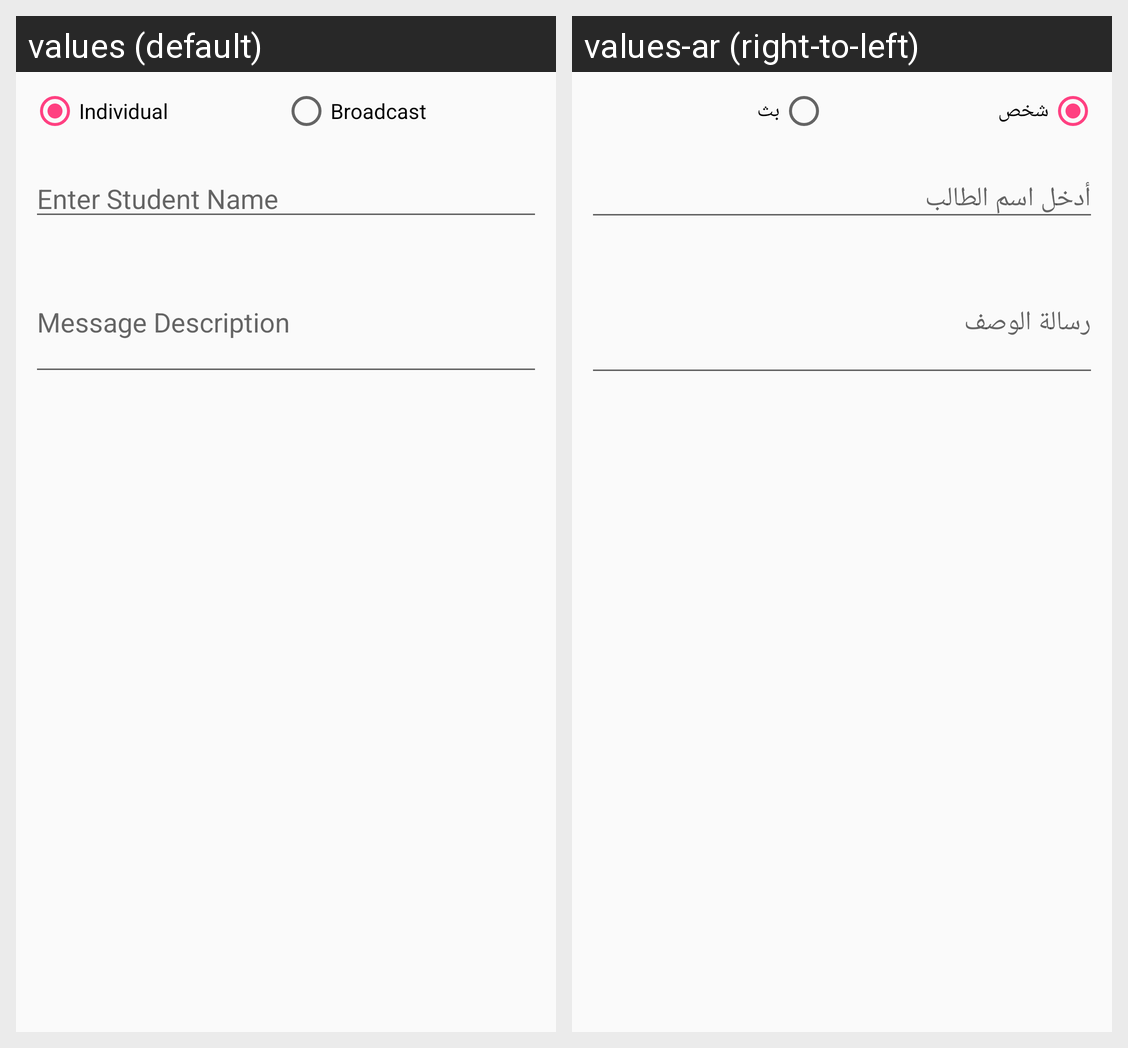

Translations of the strings shown on this Android screen, per locale in the grid:
Android screen res/layout/compose_view.xml rendered under 2 locales, left to right: values (default), values-ar (right-to-left). Device: Nexus 5 (rendered at 1080×1920; each locale shown at half size, 540×960, under a caption strip naming it); theme AppTheme.
Strings drawn on this screen, with the default value and each locale's value (text and hints the layout hard-codes, and strings that could not be matched under every locale, appear in the picture but are not listed):

compose_radio_individual
  values: Individual
  values-ar: شخص

compose_radio_broadcast
  values: Broadcast
  values-ar: بث

compose_to_student_name
  values: Enter Student Name
  values-ar: أدخل اسم الطالب

compose_msg_description
  values: Message Description
  values-ar: رسالة الوصف
